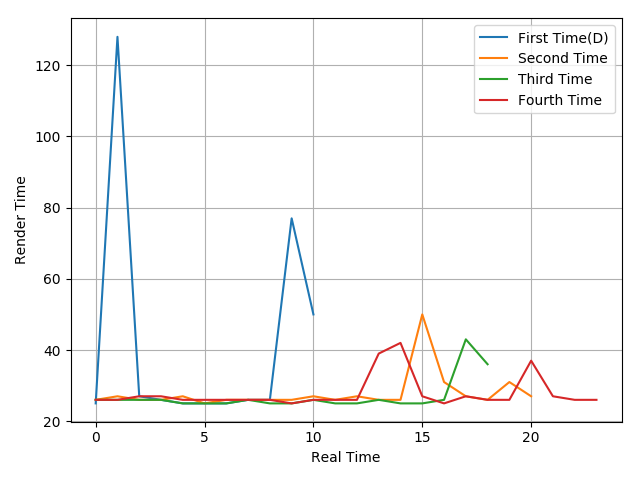

Values plotted in this chart, from the file beside it:
25, 128, 27, 26, 25, 25, 25, 26, 26, 77, 50
26, 27, 26, 26, 27, 25, 26, 26, 26, 26, 27, 26, 27, 26, 26, 50, 31, 27, 26, 31, 27
26, 26, 26, 26, 25, 25, 25, 26, 25, 25, 26, 25, 25, 26, 25, 25, 26, 43, 36
26, 26, 27, 27, 26, 26, 26, 26, 26, 25, 26, 26, 26, 39, 42, 27, 25, 27, 26, 26, 37, 27, 26, 26
